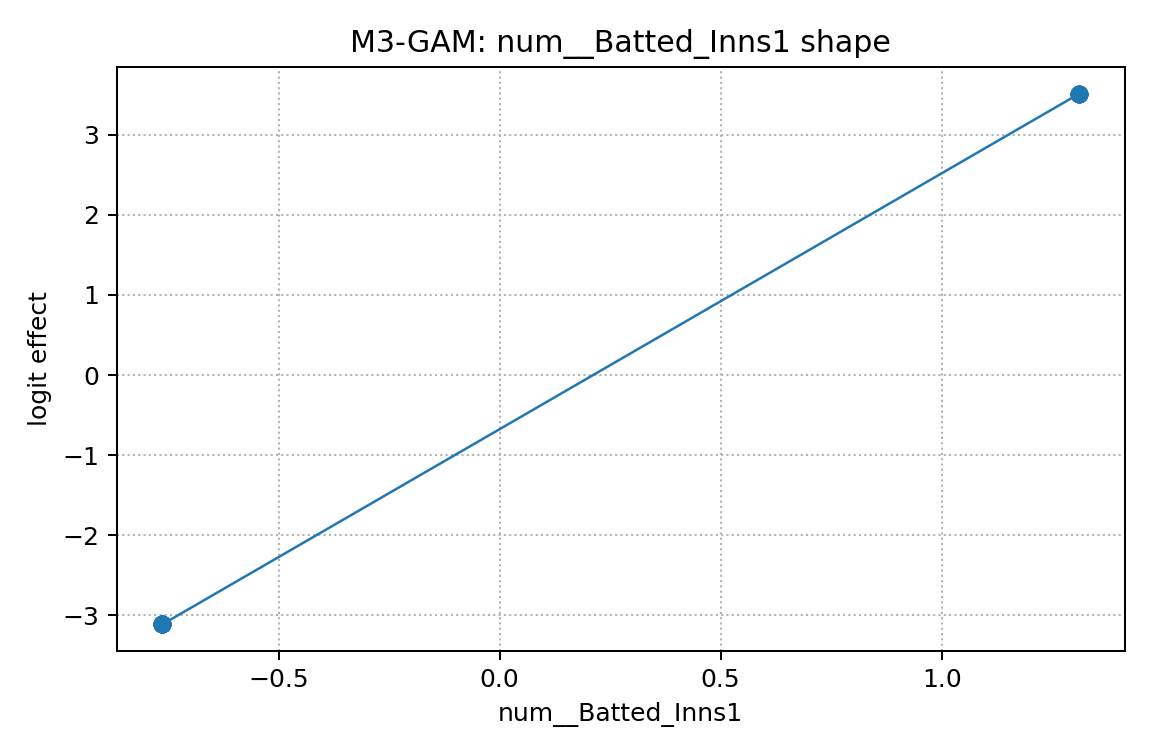

The table this chart was drawn from, first rows:
x, effect
-0.7627, -3.112
-0.7627, -3.112
-0.7627, -3.112
-0.7627, -3.112
-0.7627, -3.112
-0.7627, -3.112
-0.7627, -3.112
-0.7627, -3.112
-0.7627, -3.112
-0.7627, -3.112
-0.7627, -3.112
-0.7627, -3.112
-0.7627, -3.112
-0.7627, -3.112
-0.7627, -3.112
-0.7627, -3.112
-0.7627, -3.112
-0.7627, -3.112
-0.7627, -3.112
-0.7627, -3.112
-0.7627, -3.112
-0.7627, -3.112
-0.7627, -3.112
-0.7627, -3.112
-0.7627, -3.112
-0.7627, -3.112
1.311, 3.511
1.311, 3.511
1.311, 3.511
1.311, 3.511
1.311, 3.511
1.311, 3.511
1.311, 3.511
1.311, 3.511
1.311, 3.511
1.311, 3.511
1.311, 3.511
1.311, 3.511
1.311, 3.511
1.311, 3.511
1.311, 3.511
